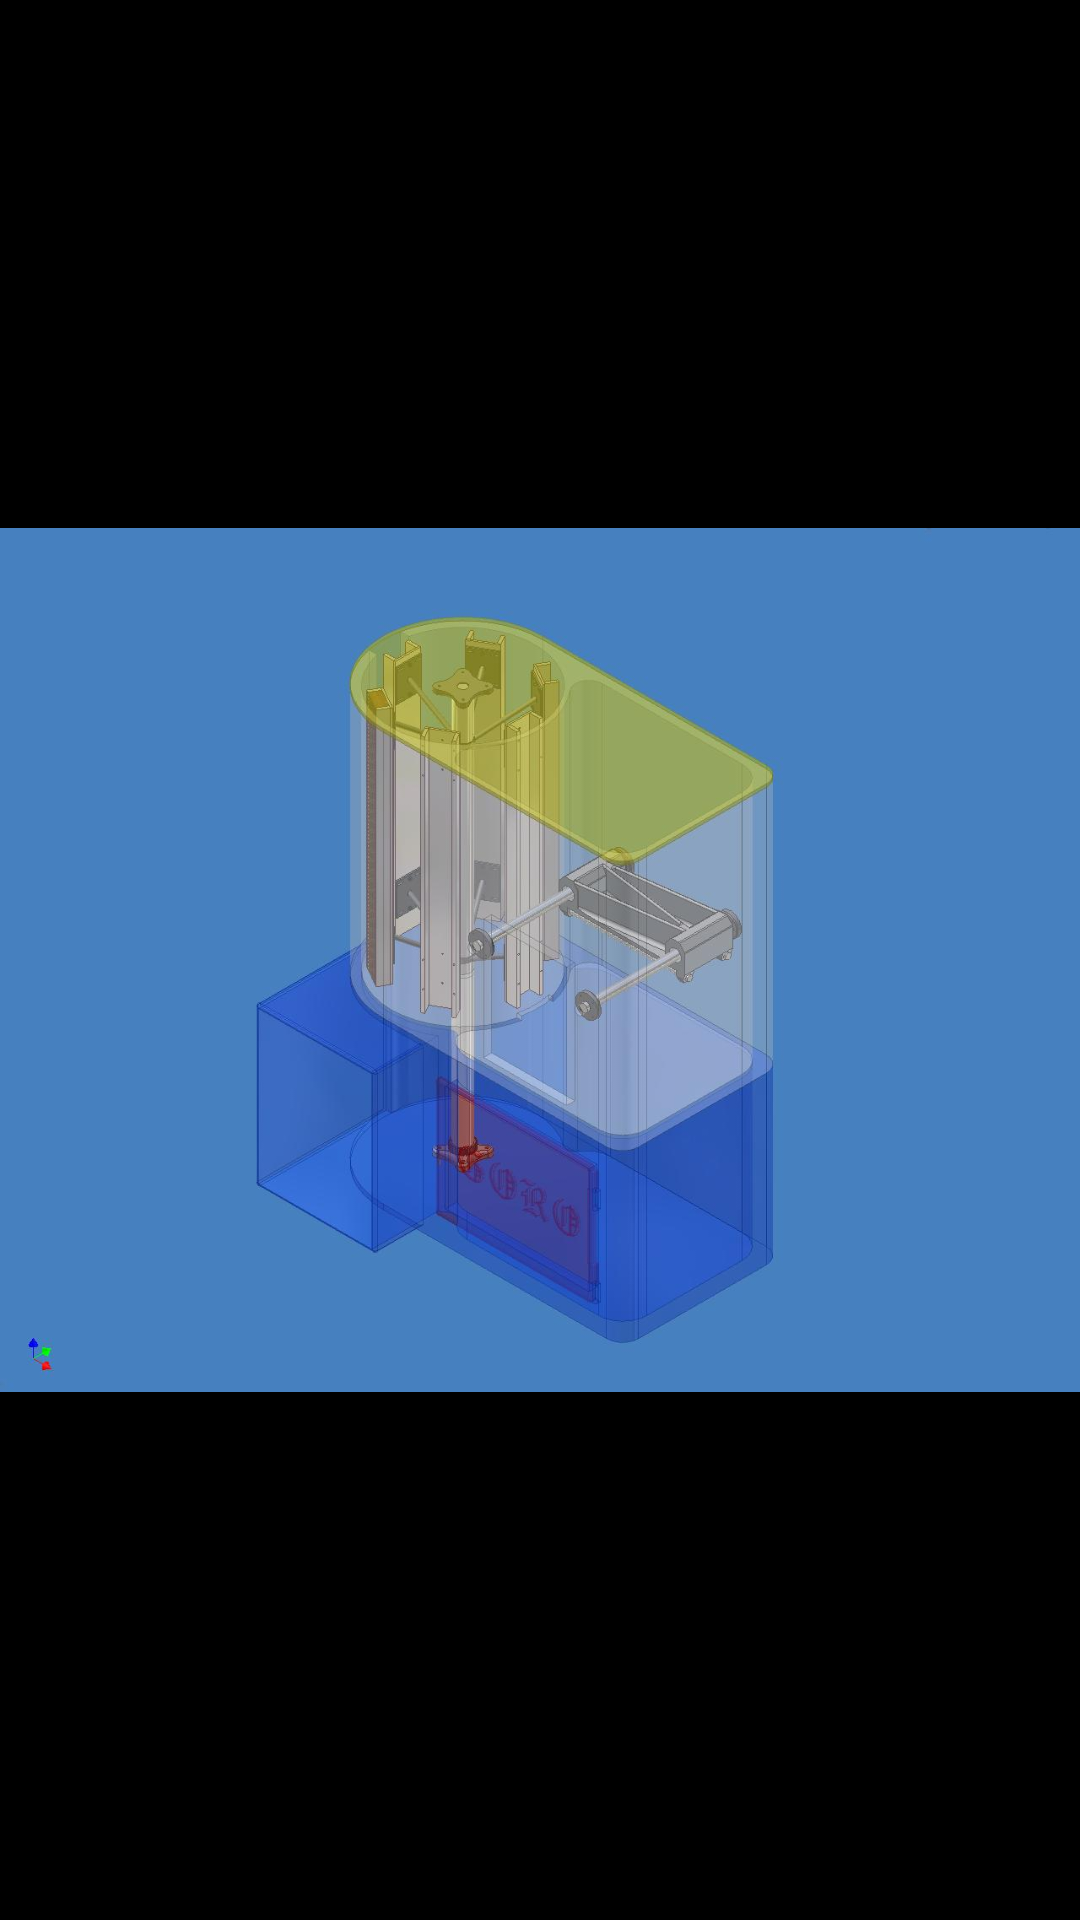

Layout XML and referenced resources for this Android screen:
<!-- AndroidManifest.xml: application theme AppTheme -->
<!-- res/layout/fragment_foto4.xml -->
<?xml version="1.0" encoding="utf-8"?>
<FrameLayout xmlns:android="http://schemas.android.com/apk/res/android"
    xmlns:app="http://schemas.android.com/apk/res-auto"
    xmlns:tools="http://schemas.android.com/tools"
    android:layout_width="match_parent"
    android:layout_height="match_parent"
    tools:context=".fragments.professional.goro_fotos.foto4">

    <ImageView
        android:id="@+id/imageView11"
        android:layout_width="wrap_content"
        android:layout_height="wrap_content"
        android:background="#000000"
        android:src="@drawable/goro4" />
</FrameLayout>
<!-- resources referenced by this layout -->
<resources>
  <!-- drawable goro4: jpg bitmap (drawable, 65041 bytes) -->
  <style name="AppTheme" parent="Theme.AppCompat.Light.DarkActionBar">
          
          <item name="colorPrimary">@color/colorPrimary</item>
          <item name="colorPrimaryDark">@color/colorPrimaryDark</item>
          <item name="colorAccent">@color/colorAccent</item>
      </style>
  <color name="colorPrimary">#0048FF</color>
  <color name="colorPrimaryDark">#000000</color>
  <color name="colorAccent">#F9F9F9</color>
</resources>
